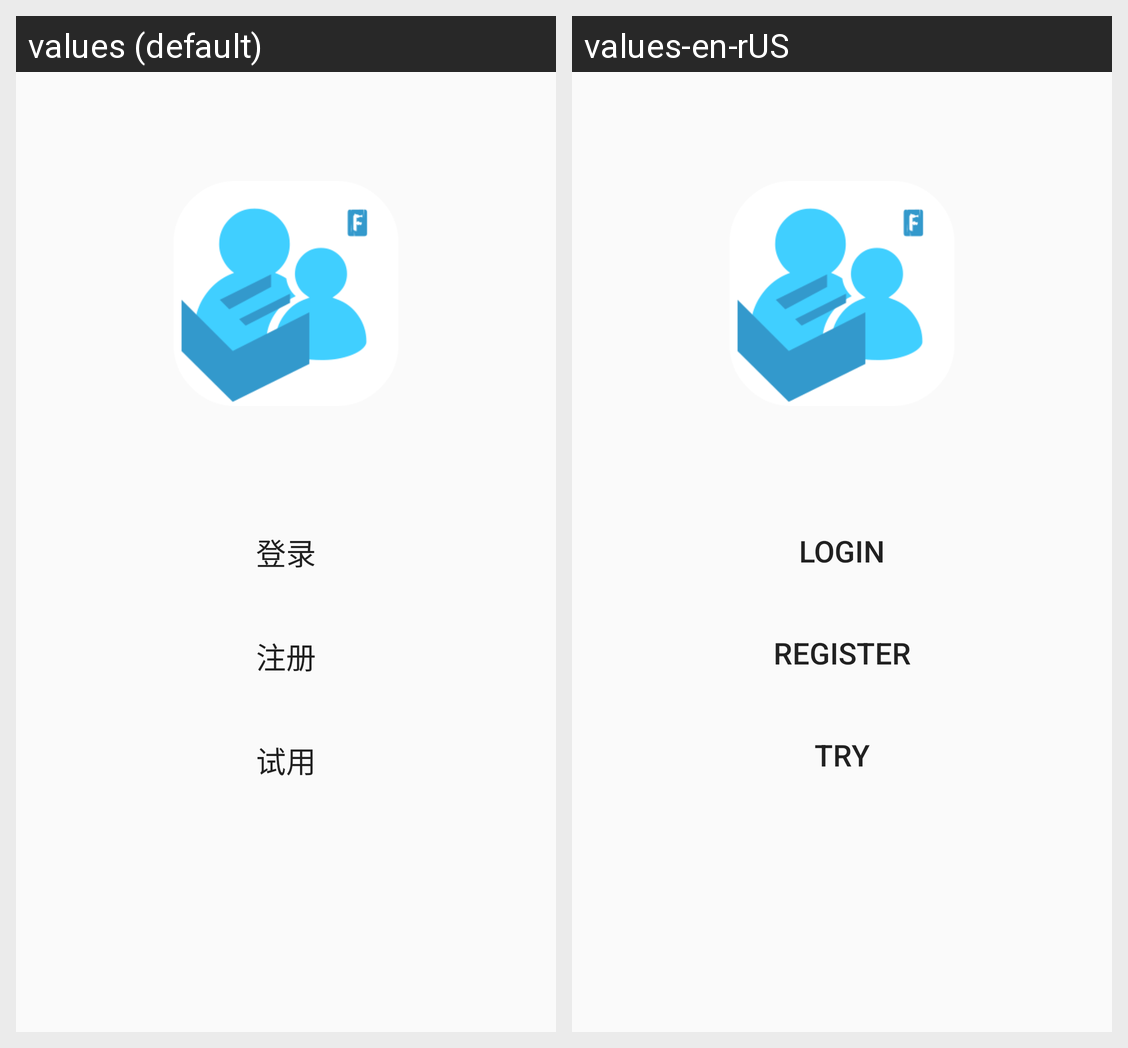

For this localized Android screen grid, give each drawn string resource with its value in every locale shown.
Android screen res/layout/activity_main.xml rendered under 2 locales, left to right: values (default), values-en-rUS. Device: Nexus 5 (rendered at 1080×1920; each locale shown at half size, 540×960, under a caption strip naming it); theme AppTheme.
Strings drawn on this screen, with the default value and each locale's value (text and hints the layout hard-codes, and strings that could not be matched under every locale, appear in the picture but are not listed):

login
  values: 登录
  values-en-rUS: login

register
  values: 注册
  values-en-rUS: Register

tryout
  values: 试用
  values-en-rUS: Try
